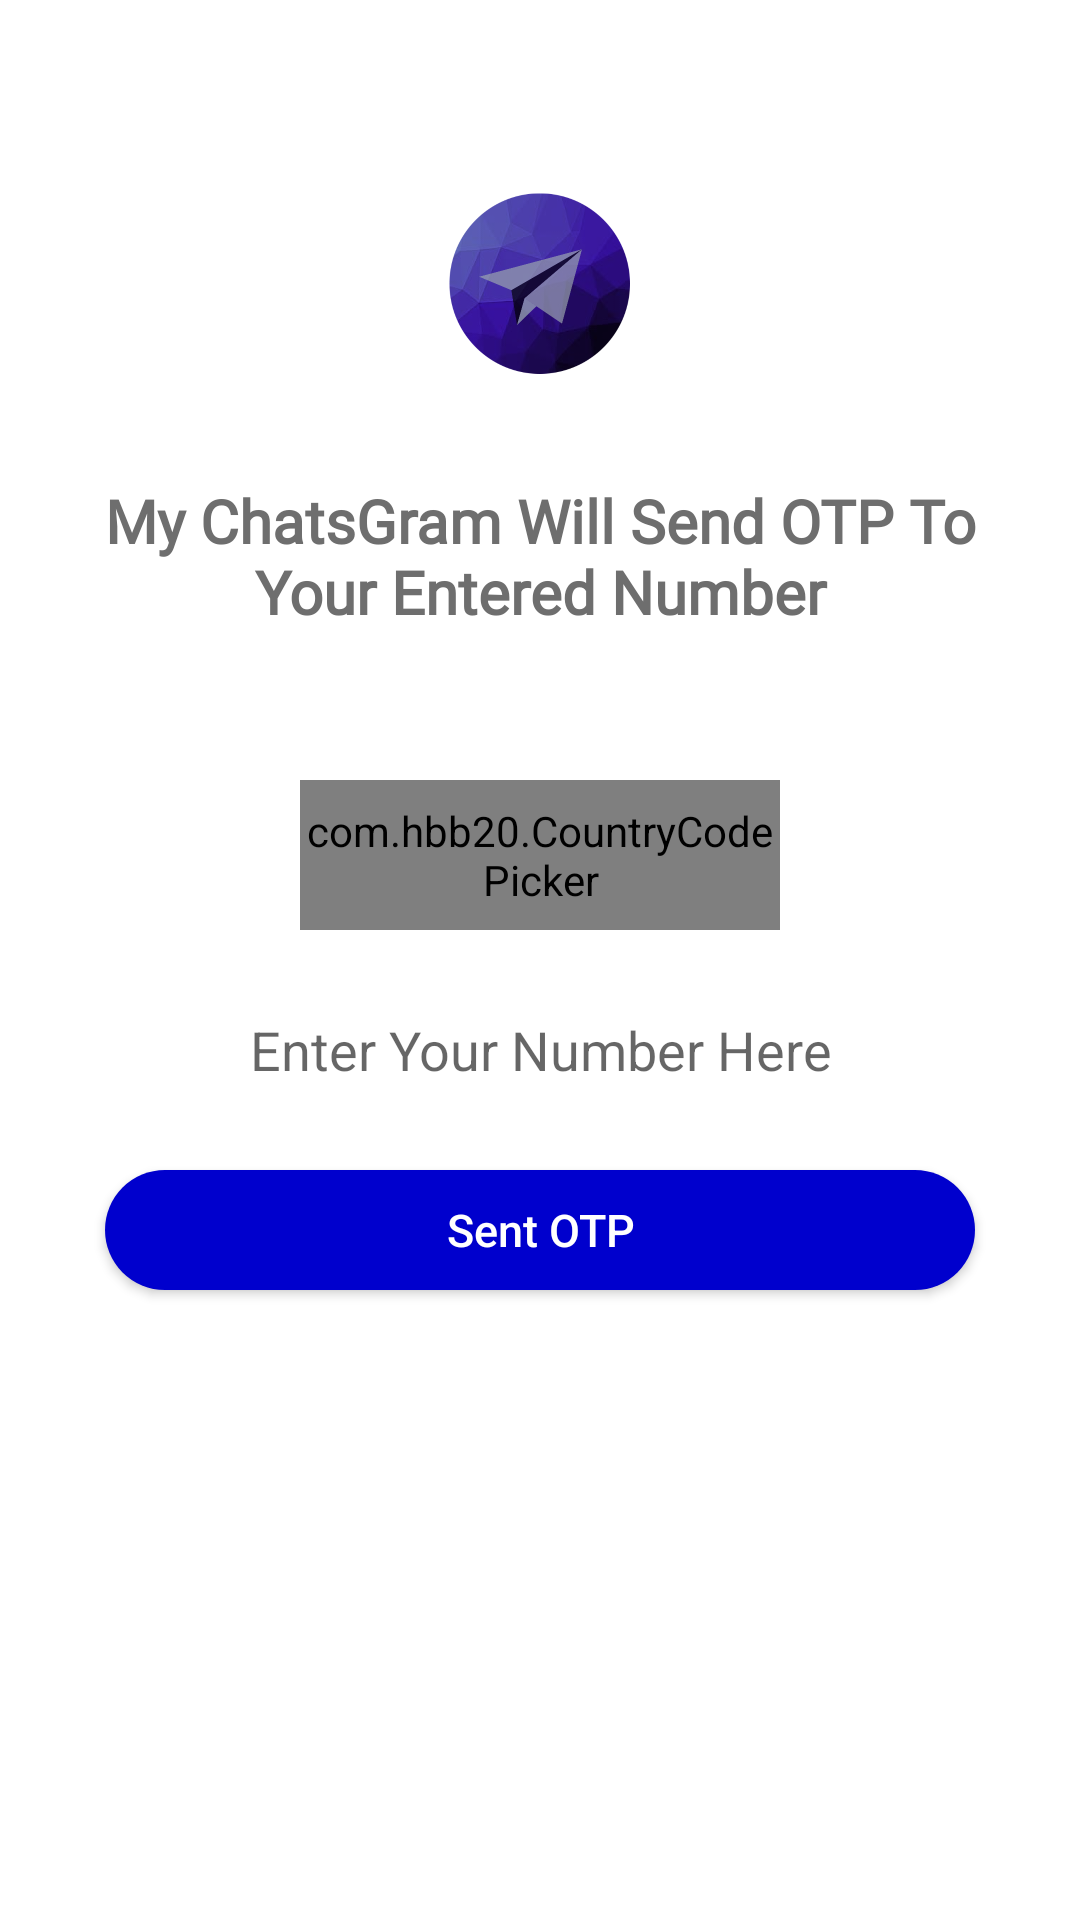

Write the Android layout XML for this screen, with the resource values it uses.
<!-- AndroidManifest.xml: application theme Theme.MyChatsGram -->
<!-- res/layout/activity_main.xml -->
<?xml version="1.0" encoding="utf-8"?>
<RelativeLayout xmlns:android="http://schemas.android.com/apk/res/android"
    xmlns:app="http://schemas.android.com/apk/res-auto"
    xmlns:tools="http://schemas.android.com/tools"
    android:layout_width="match_parent"
    android:layout_height="match_parent"
    android:background="@color/white"
    tools:context=".MainActivity">


    <ImageView
        android:layout_width="100dp"
        android:layout_height="100dp"
        android:src="@drawable/logo5_27_144743"
        android:layout_centerHorizontal="true"
        android:layout_marginTop="40dp"
        android:id="@+id/logo">

    </ImageView>


    <TextView
        android:layout_width="match_parent"
        android:layout_height="wrap_content"
        android:text="My ChatsGram Will Send OTP To Your Entered Number"
        android:textSize="20sp"
        android:fontFamily="@font/raleway"
        android:textAlignment="center"
        android:textStyle="bold"
        android:padding="20dp"
        android:textColor="#6e6e6e"
        android:layout_below="@id/logo"
        android:id="@+id/textheading">

    </TextView>




    <RelativeLayout
        android:layout_width="match_parent"
        android:layout_height="wrap_content"
        android:layout_centerVertical="true"
        android:id="@+id/centerhorizontalline">

    </RelativeLayout>




    <com.hbb20.CountryCodePicker
        android:layout_width="match_parent"
        android:layout_height="50dp"
        app:ccp_areaCodeDetectedCountry="true"
        android:layout_centerInParent="true"
        android:layout_marginLeft="100dp"
        android:layout_marginRight="100dp"
        android:id="@+id/countrycodepicker"
        app:ccp_autoDetectCountry="true"
        android:layout_marginBottom="10dp"
        android:layout_above="@id/centerhorizontalline">

    </com.hbb20.CountryCodePicker>


    <EditText
        android:id="@+id/getphonenumber"
        android:layout_width="300dp"
        android:layout_height="40dp"
        android:layout_below="@id/centerhorizontalline"
        android:layout_marginLeft="50dp"
        android:layout_centerHorizontal="true"
        android:layout_marginTop="10dp"
        android:layout_marginRight="60dp"
        android:background="@drawable/messagebackgroun"
        android:hint="Enter Your Number Here"
        android:inputType="number"
        android:textAlignment="center"
        android:textColor="@color/black">

    </EditText>



    <android.widget.Button
        android:layout_width="290dp"
        android:layout_height="40dp"
        android:layout_below="@id/getphonenumber"
        android:id="@+id/sendotpbutton"
        android:layout_centerHorizontal="true"
        android:layout_marginTop="20dp"
        android:textColor="@color/white"

        android:paddingLeft="40dp"
        android:text="Sent OTP"
        android:textIsSelectable="true"
        android:textSize="15sp"
        android:paddingRight="40dp"
        android:background="@drawable/backgroun">

    </android.widget.Button>


    <ProgressBar
        android:layout_width="wrap_content"
        android:layout_height="wrap_content"
        android:layout_centerHorizontal="true"
        android:layout_below="@id/sendotpbutton"
        android:id="@+id/progressbarofmain"
        android:visibility="invisible"
        android:layout_marginTop="30dp">

    </ProgressBar>




</RelativeLayout>
<!-- resources referenced by this layout -->
<resources>
  <!-- drawable backgroun (drawable-v24) -->
  <?xml version="1.0" encoding="utf-8"?>
  <shape xmlns:android="http://schemas.android.com/apk/res/android">
  
  
      <corners android:radius="50dp">
  
      </corners>
  
      <solid android:color="#0000CD"></solid>
  
  
  
  </shape>
  <!-- drawable logo5_27_144743: png bitmap (drawable, 97002 bytes) -->
  <style name="Theme.MyChatsGram" parent="Theme.MaterialComponents.DayNight.NoActionBar">
          
          <item name="colorPrimary">@color/purple_500</item>
          <item name="colorPrimaryVariant">@color/purple_700</item>
          <item name="colorOnPrimary">@color/white</item>
          
          <item name="colorSecondary">#0000CD</item>
          <item name="colorSecondaryVariant">	#0000CD</item>
          <item name="colorOnSecondary">@color/black</item>
          
          <item name="android:statusBarColor" tools:targetApi="l">?attr/colorPrimaryVariant</item>
          
      </style>
  <!-- not gathered from this repository: default colours our renderer supplied (Android Studio template values) -->
  <color name="purple_500">#FF6200EE</color>
  <color name="purple_700">#FF3700B3</color>
  <color name="black">#FF000000</color>
  <color name="white">#FFFFFFFF</color>
</resources>
